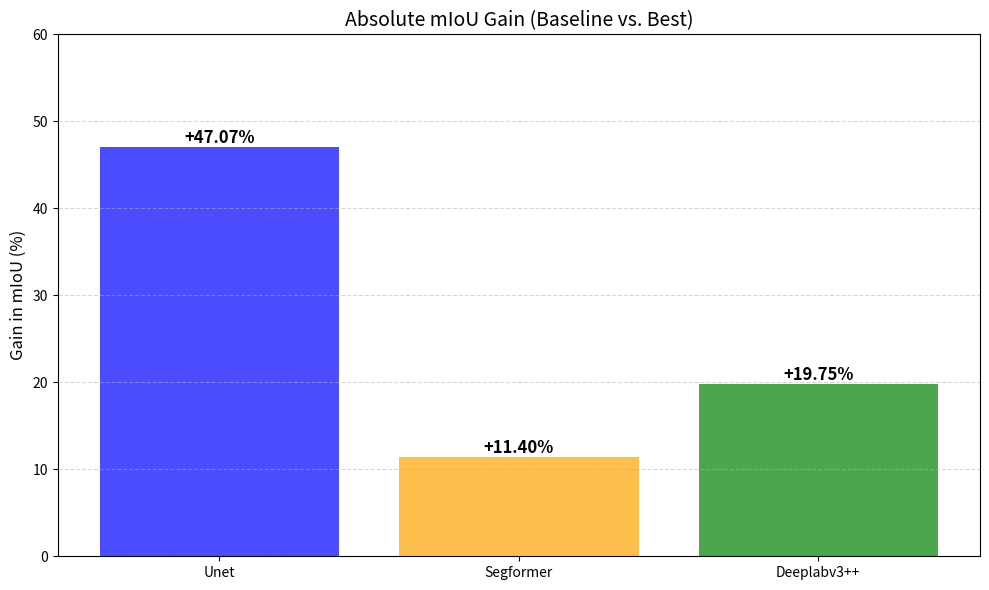

This chart was generated by the following Python code: (Note: this script raises an exception after producing the figure.)
import matplotlib.pyplot as plt
import pandas as pd

# Data from previous turns
data = {
    'Model': ['Unet', 'Segformer', 'Deeplabv3++'],
    'Baseline (Round 0)': [0.470748, 0.824622, 0.738024],
    'Max Performance': [0.941459, 0.938663, 0.935505] # Max of all rounds including Full
}

df = pd.DataFrame(data)

# Calculate Absolute Gain (in percentage points)
# Formula: (Final - Initial) * 100
df['Absolute Gain (%)'] = (df['Max Performance'] - df['Baseline (Round 0)']) * 100

# Calculate Relative Improvement (%)
# Formula: ((Final - Initial) / Initial) * 100
df['Relative Improvement (%)'] = ((df['Max Performance'] - df['Baseline (Round 0)']) / df['Baseline (Round 0)']) * 100

# Plotting Absolute Gain
plt.figure(figsize=(10, 6))
bars = plt.bar(df['Model'], df['Absolute Gain (%)'], color=['blue', 'orange', 'green'], alpha=0.7)

# Add values on top of bars
for bar in bars:
    height = bar.get_height()
    plt.text(bar.get_x() + bar.get_width()/2., height,
             f'+{height:.2f}%',
             ha='center', va='bottom', fontsize=12, fontweight='bold')

plt.title('Absolute mIoU Gain (Baseline vs. Best)', fontsize=14)
plt.ylabel('Gain in mIoU (%)', fontsize=12)
plt.ylim(0, 60) # Unet is ~47%, give it some headroom
plt.grid(axis='y', linestyle='--', alpha=0.5)

plt.tight_layout()
plt.savefig('plots/iou_gain_percentage.png')

print(df[['Model', 'Absolute Gain (%)', 'Relative Improvement (%)']])